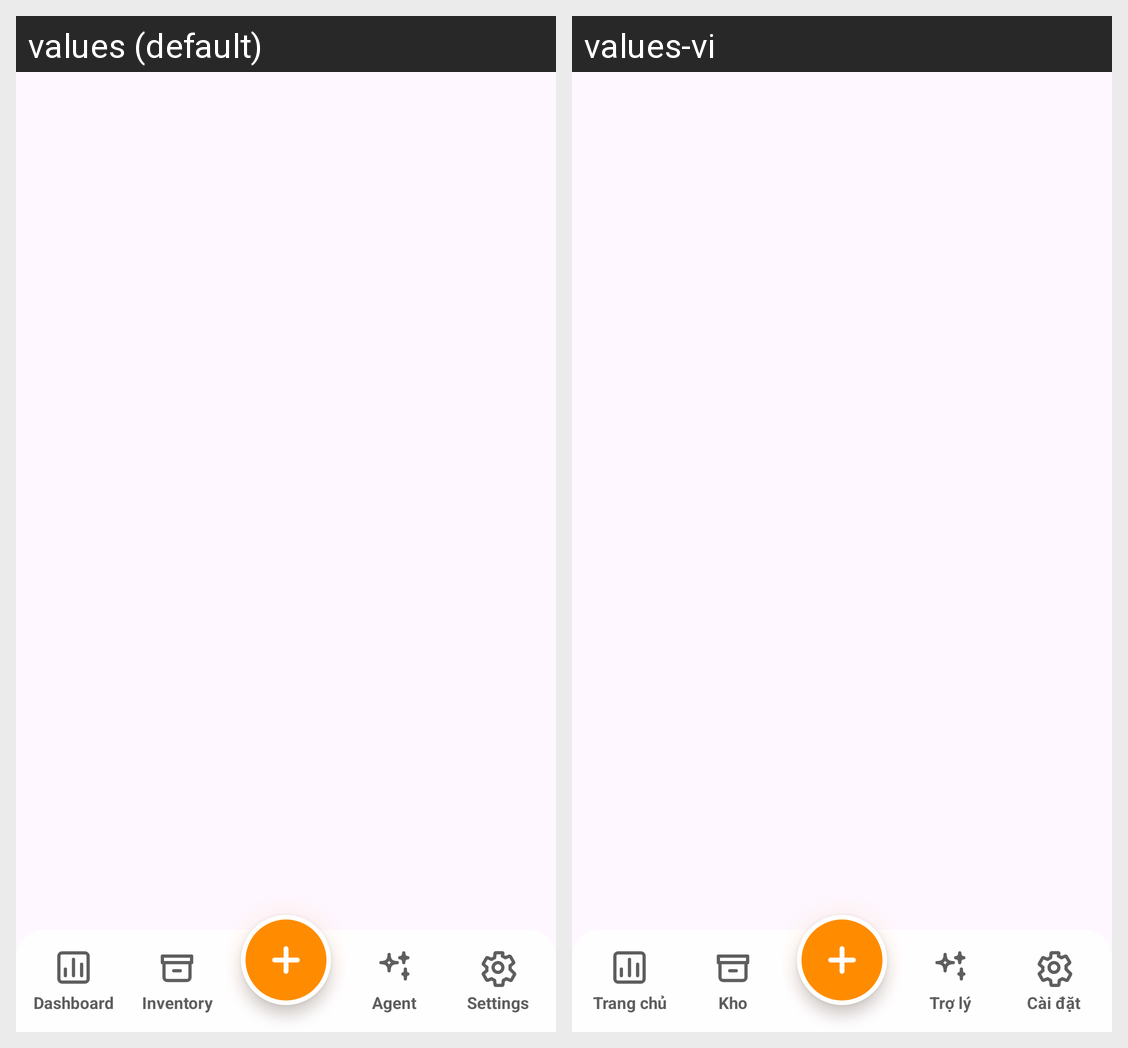

The Android screen above is rendered under two locales of the same app. Produce the string resources it draws, with the default and per-locale values.
Android screen res/layout/include_bottom_nav.xml rendered under 2 locales, left to right: values (default), values-vi. Device: Nexus 5 (rendered at 1080×1920; each locale shown at half size, 540×960, under a caption strip naming it); theme Theme.SmartExpApp.
Strings drawn on this screen, with the default value and each locale's value (text and hints the layout hard-codes, and strings that could not be matched under every locale, appear in the picture but are not listed):

nav_stats_label
  values: Dashboard
  values-vi: Trang chủ

nav_inventory_label
  values: Inventory
  values-vi: Kho

nav_agent_label
  values: Agent
  values-vi: Trợ lý

nav_settings_label
  values: Settings
  values-vi: Cài đặt
